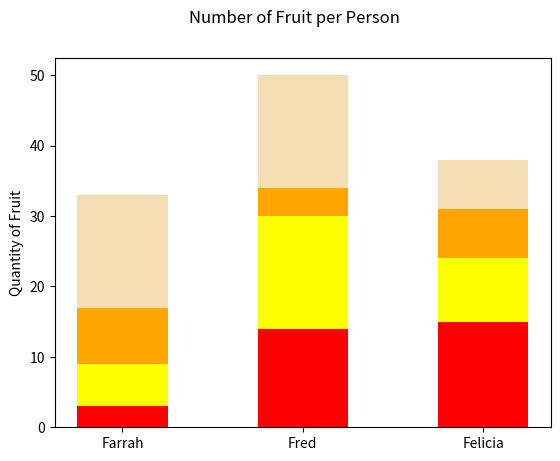

Write the Python code that produced this figure. (Note: this script raises an exception after producing the figure.)
#!/usr/bin/env python3
import numpy as np
import matplotlib.pyplot as plt

np.random.seed(5)
fruit = np.random.randint(0, 20, (4, 3))

x_lables = ['Farrah', "Fred", "Felicia"]
apples = fruit[0, :]
bananas = fruit[1, :]
oranges = fruit[2, :]
peaches = fruit[3, :]

plt.bar(x_lables, apples, color='r', width=0.5)
plt.bar(x_lables, bananas, bottom=apples, color="yellow", width=0.5)
plt.bar(x_lables, oranges, bottom=apples+bananas, color="orange", width=0.5)
plt.bar(x_lables, peaches, bottom=apples+bananas+oranges,
        color="wheat", width=0.5)

plt.ylabel("Quantity of Fruit")
plt.suptitle("Number of Fruit per Person")
plt.xticks(x_lables)
plt.ylim(0, 80, 80)
plt.legend(["apples", "bananas", "oranges", "peaches"])
plt.show()
